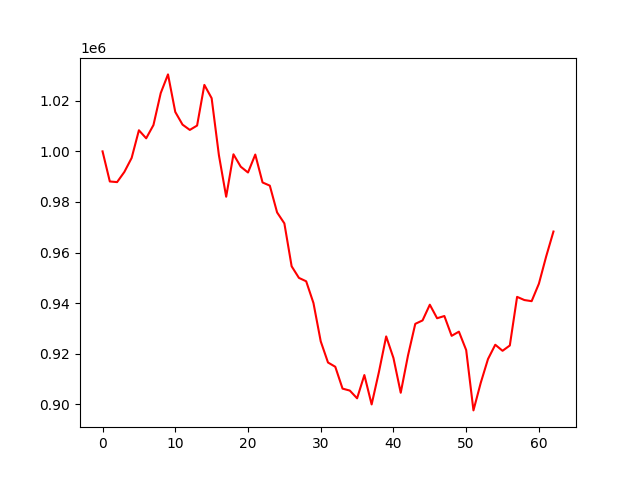

Data behind this chart, as committed beside it:
account_value, date, daily_return
1000000, 2021-10-05, 
988098, 2021-10-06, -0.0119
987845, 2021-10-07, -0.0002559
991868, 2021-10-08, 0.004072
997397, 2021-10-11, 0.005574
1008345, 2021-10-12, 0.01098
1005166, 2021-10-13, -0.003152
1010408, 2021-10-14, 0.005215
1023045, 2021-10-18, 0.01251
1030433, 2021-10-19, 0.007222
1015583, 2021-10-20, -0.01441
1010568, 2021-10-21, -0.004938
1008477, 2021-10-22, -0.002069
1010204, 2021-10-25, 0.001712
1026278, 2021-10-26, 0.01591
1021030, 2021-10-27, -0.005114
998477, 2021-10-28, -0.02209
982056, 2021-10-29, -0.01645
998843, 2021-11-01, 0.01709
993943, 2021-11-02, -0.004906
991637, 2021-11-03, -0.00232
998741, 2021-11-04, 0.007163
987706, 2021-11-08, -0.01105
986449, 2021-11-09, -0.001273
975861, 2021-11-10, -0.01073
971528, 2021-11-11, -0.00444
954562, 2021-11-12, -0.01746
949980, 2021-11-15, -0.0048
948629, 2021-11-16, -0.001422
940041, 2021-11-17, -0.009054
924887, 2021-11-18, -0.01612
916518, 2021-11-22, -0.009048
914837, 2021-11-23, -0.001835
906195, 2021-11-24, -0.009446
905419, 2021-11-25, -0.0008567
902361, 2021-11-26, -0.003377
911557, 2021-11-29, 0.01019
899942, 2021-11-30, -0.01274
912749, 2021-12-01, 0.01423
926832, 2021-12-02, 0.01543
918300, 2021-12-03, -0.009206
904557, 2021-12-06, -0.01497
919299, 2021-12-07, 0.0163
931804, 2021-12-08, 0.0136
933155, 2021-12-09, 0.001449
939376, 2021-12-10, 0.006667
934022, 2021-12-13, -0.0057
934898, 2021-12-14, 0.0009385
927065, 2021-12-15, -0.008379
928718, 2021-12-16, 0.001783
921436, 2021-12-17, -0.007841
897583, 2021-12-20, -0.02589
908468, 2021-12-21, 0.01213
917889, 2021-12-22, 0.01037
923542, 2021-12-23, 0.006158
921151, 2021-12-24, -0.002589
923244, 2021-12-27, 0.002272
942476, 2021-12-28, 0.02083
941218, 2021-12-29, -0.001335
940773, 2021-12-30, -0.000473
... 3 more rows
